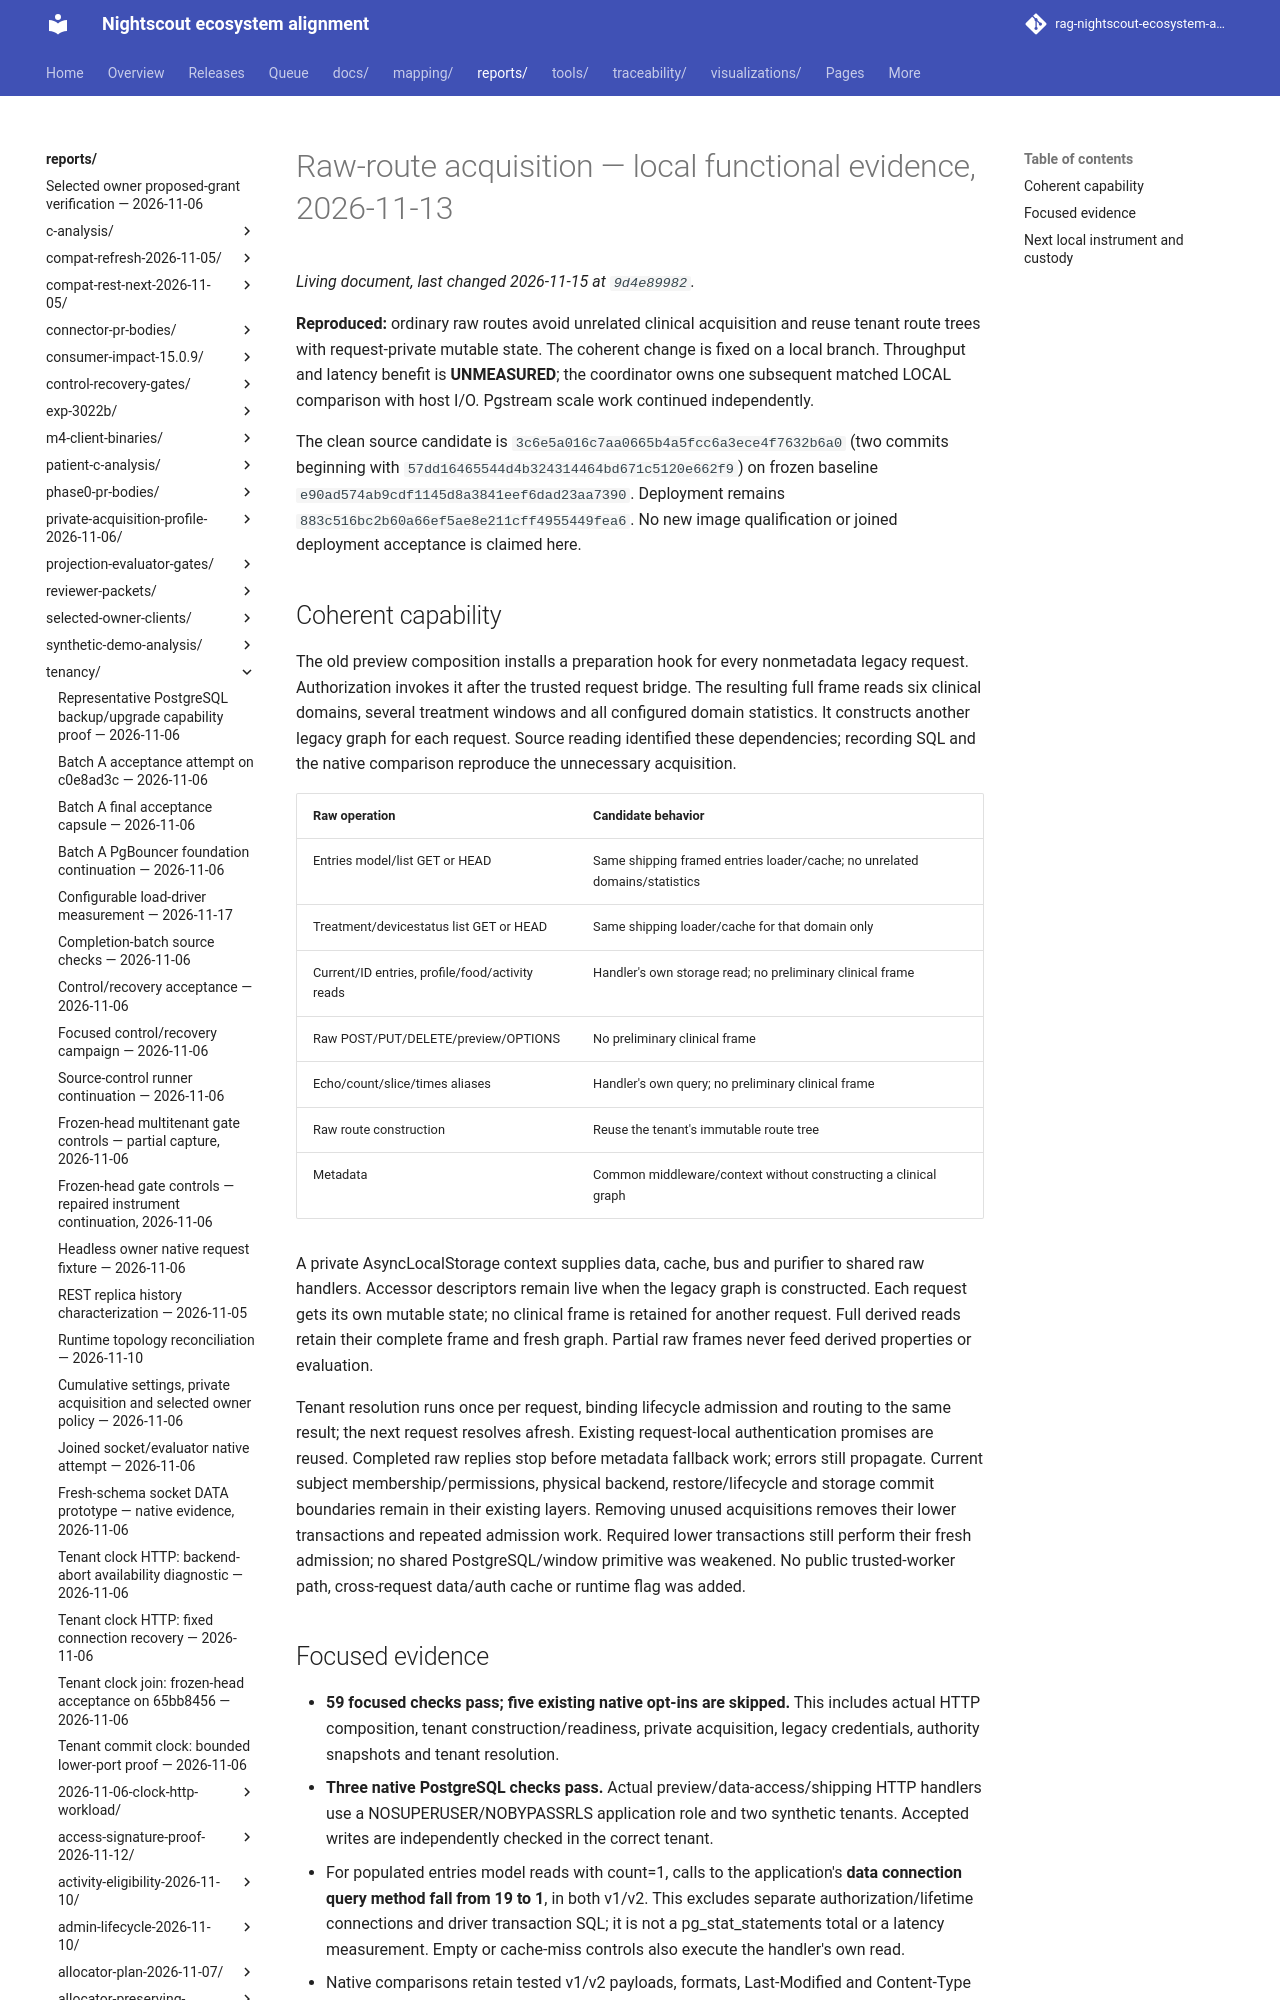

repository: bewest/rag-nightscout-ecosystem-alignment · page: reports/tenancy/rest-api-performance-2026-11-13/raw-acquisition-local.html · generator: mkdocs

# Raw-route acquisition — local functional evidence, 2026-11-13

**Reproduced:** ordinary raw routes avoid unrelated clinical acquisition and
reuse tenant route trees with request-private mutable state. The coherent change
is fixed on a local branch. Throughput and latency benefit is **UNMEASURED**;
the coordinator owns one subsequent matched LOCAL comparison with host I/O.
Pgstream scale work continued independently.

The clean source candidate is `3c6e5a016c7aa0665b4a5fcc6a3ece4f7632b6a0`
(two commits beginning with `57dd16465544d4b324314464bd671c5120e662f9`) on
frozen baseline `e90ad574ab9cdf1145d8a3841eef6dad23aa7390`. Deployment remains
`883c516bc2b60a66ef5ae8e211cff4955449fea6`. No new image qualification or
joined deployment acceptance is claimed here.
